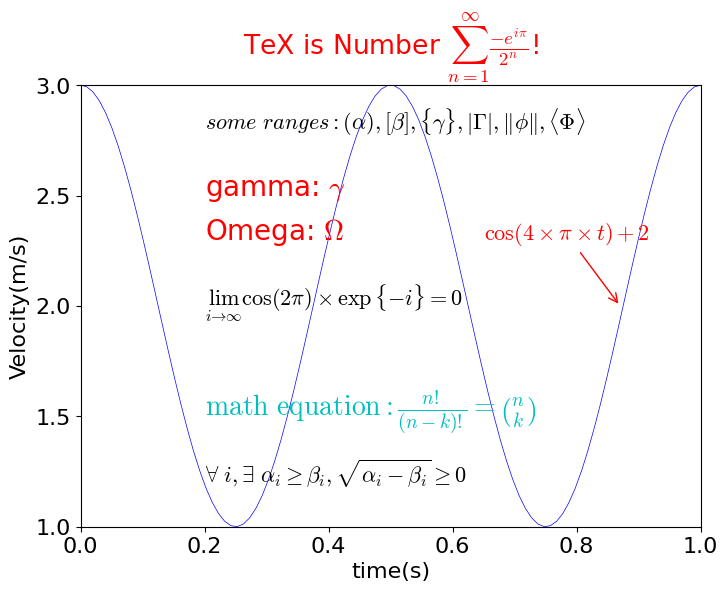

Generate this figure with matplotlib:
import matplotlib.pyplot as plt
import numpy as np

from matplotlib import rc, rcParams

# rcParams["text.latex.preamble"] = [r"\usepackage{amsmath}"]		# On my virtual machine(Ubuntu 20.04), latex doesn't work, so I have to omit this option.
# rcParams('text', usetex=True)
rc("mathtext", **{"fontset":"cm", "it":"italic", "rm":"times"})
rc("font", **{"family": "serif", "serif":["Helvetica"], "size":16})

fig = plt.figure(figsize=(8, 6.4))

# sample data
t = np.linspace(0.0, 1.0, 100)
s = np.cos(4*np.pi*t)+2

# plot figure
plt.plot(t, s, ls="-", lw=0.5, c="b")

# No.1 text
plt.text(0.2, 2.8, r"$some\ ranges:(\alpha), [\beta],\{\gamma\}, |\Gamma|, \Vert\phi\Vert, \langle\Phi\rangle $")

# No.2 text
# these went wrong in pdf in a previous version
plt.text(0.2, 2.5, r"gamma: $\gamma$", {"color":"r", "fontsize":20})
plt.text(0.2, 2.3, r"Omega: $\Omega$", {"color":"r", "fontsize":20})

# No.3 text
plt.text(0.2, 2.0, r"$\lim_{i\to\infty}\cos(2\pi)\times\exp\{-i\}=0$", **{"family": "Times New Roman"})

# No.4 text
plt.text(0.2, 1.5, r"$\mathrm{math\ equation}:\frac{n!}{(n-k)!}=\binom{n}{k}$", {"color":"c", "fontsize":20})

# No.5 text
plt.text(0.2, 1.2, r"$\forall\ i, \exists\ \alpha_i\geq\beta_i, \sqrt{\alpha_i-\beta_i}\geq{0}$")

# We can write labels with LaTeX
plt.xlabel(r"time(s)")
plt.ylabel(r"Velocity(m/s)")

# and also write title with LaTeX
plt.title(r"TeX is Number $\sum_{n=1}^\infty \frac{-e^{i\pi}}{2^n}$!", color='r')	
plt.annotate(r"$\cos(4\times\pi\times{t})+2$", xy=(0.87, 2.0), xytext=(0.65, 2.3), color='r', arrowprops={"arrowstyle":"->", "color":"r"})

plt.xlim(0.0, 1.0)
plt.locator_params(axis='x', nbins=6)
plt.ylim(1.0, 3.0)
plt.locator_params(axis='y', nbins=5)

plt.subplots_adjust(top=0.8)

plt.show()